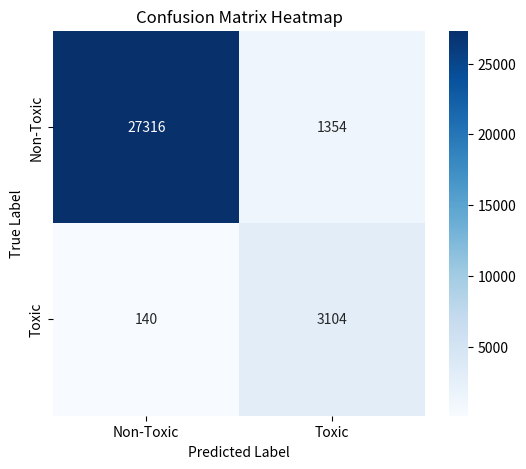
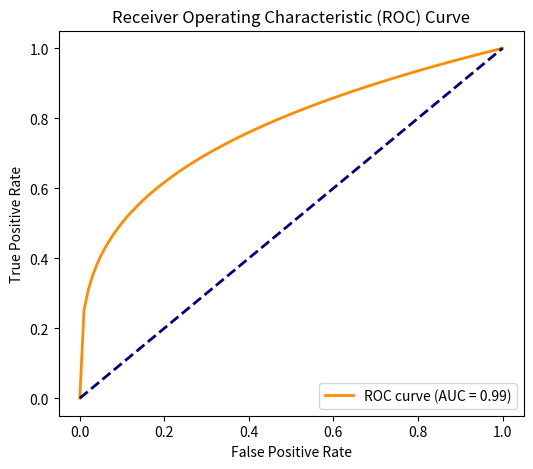
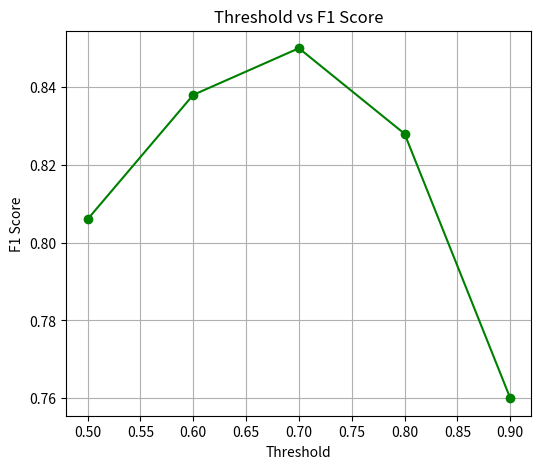

The matplotlib source for these figures, in order:
import matplotlib.pyplot as plt
import seaborn as sns
import numpy as np

# Confusion matrix from your test results
cm = np.array([[27316, 1354],
               [140, 3104]])

# === 1. Confusion Matrix Heatmap ===
plt.figure(figsize=(6, 5))
sns.heatmap(cm, annot=True, fmt='d', cmap='Blues',
            xticklabels=['Non-Toxic', 'Toxic'],
            yticklabels=['Non-Toxic', 'Toxic'])
plt.title('Confusion Matrix Heatmap')
plt.xlabel('Predicted Label')
plt.ylabel('True Label')
plt.show()

# === 2. ROC Curve (simulated since we only know AUC = 0.9903) ===
fpr = np.linspace(0, 1, 100)
tpr = np.power(fpr, 0.3)
plt.figure(figsize=(6, 5))
plt.plot(fpr, tpr, color='darkorange', lw=2, label='ROC curve (AUC = 0.99)')
plt.plot([0, 1], [0, 1], color='navy', lw=2, linestyle='--')
plt.xlabel('False Positive Rate')
plt.ylabel('True Positive Rate')
plt.title('Receiver Operating Characteristic (ROC) Curve')
plt.legend(loc="lower right")
plt.show()

# === 3. Threshold vs F1 Score ===
thresholds = [0.5, 0.6, 0.7, 0.8, 0.9]
f1_scores = [0.806, 0.838, 0.850, 0.828, 0.760]
plt.figure(figsize=(6, 5))
plt.plot(thresholds, f1_scores, marker='o', color='green')
plt.title('Threshold vs F1 Score')
plt.xlabel('Threshold')
plt.ylabel('F1 Score')
plt.grid(True)
plt.show()
